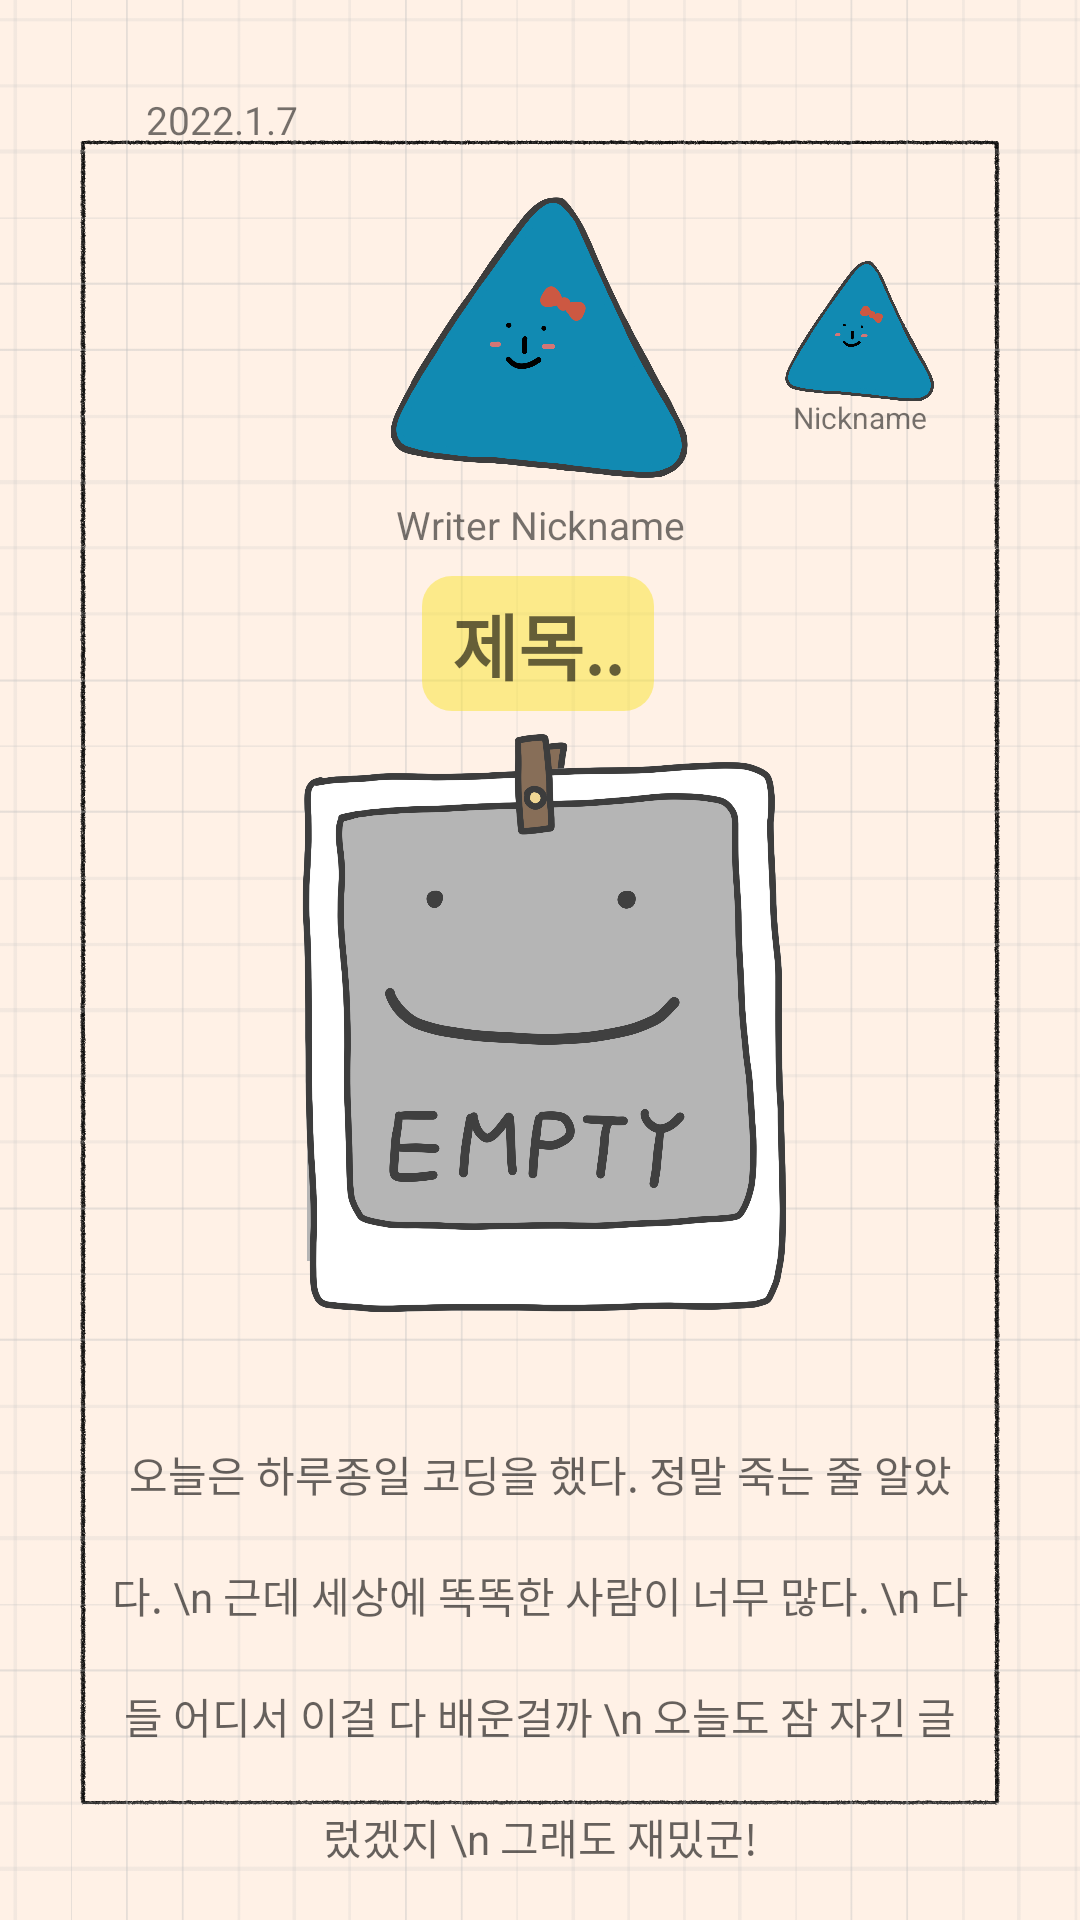

Here is an Android app screen rendered from its layout file. Give the layout XML and the strings, colors and styles it references.
<!-- AndroidManifest.xml: application theme Theme.MyApplication -->
<!-- res/layout/page_letter_image_item.xml -->
<?xml version="1.0" encoding="utf-8"?>
<androidx.constraintlayout.widget.ConstraintLayout xmlns:android="http://schemas.android.com/apk/res/android"
    xmlns:app="http://schemas.android.com/apk/res-auto"
    xmlns:tools="http://schemas.android.com/tools"
    android:layout_width="match_parent"
    android:layout_height="match_parent"
    tools:context=".ui.page.create.CreateImagePageActivity">

    <androidx.constraintlayout.widget.ConstraintLayout
        android:id="@+id/pageBackgroundColor"
        android:layout_width="match_parent"
        android:layout_height="match_parent"
        android:background="@color/oatmeal">

        <androidx.constraintlayout.widget.ConstraintLayout
            android:layout_width="match_parent"
            android:layout_height="match_parent"
            android:background="@drawable/inner_page_background">

            <androidx.constraintlayout.widget.ConstraintLayout
                android:id="@+id/monoonBackground"
                android:layout_width="match_parent"
                android:layout_height="match_parent"
                android:background="@drawable/monoon_background"
                android:visibility="visible"
                >
            </androidx.constraintlayout.widget.ConstraintLayout>

            <androidx.constraintlayout.widget.ConstraintLayout
                android:layout_width="match_parent"
                android:layout_height="match_parent"
                >
                <TextView
                    android:id="@+id/innerPageWrittenDate"
                    android:layout_width="0dp"
                    android:layout_height="wrap_content"
                    app:layout_constraintTop_toTopOf="parent"
                    app:layout_constraintBottom_toBottomOf="parent"
                    app:layout_constraintLeft_toLeftOf="parent"
                    app:layout_constraintRight_toRightOf="parent"
                    app:layout_constraintVertical_bias="0.05"
                    app:layout_constraintWidth_percent="0.73"
                    android:text="2022.1.7"
                    android:textSize="13dp"/>

                <FrameLayout
                    android:id="@+id/innerPageWriteUserCharacterFrame"
                    android:layout_width="0dp"
                    android:layout_height="0dp"
                    app:layout_constraintWidth_percent="0.4"
                    app:layout_constraintDimensionRatio="1"
                    app:layout_constraintTop_toTopOf="parent"
                    app:layout_constraintBottom_toBottomOf="parent"
                    app:layout_constraintLeft_toLeftOf="parent"
                    app:layout_constraintRight_toRightOf="parent"
                    app:layout_constraintVertical_bias="0.08">
                    <TextView
                        android:id="@+id/writerNickname"
                        android:layout_width="match_parent"
                        android:layout_height="wrap_content"
                        android:layout_gravity="bottom"
                        android:gravity="center"
                        android:text="Writer Nickname"
                        android:textSize="13dp"/>

                    <include
                        android:id="@+id/innerPageWriteUserCharacter"
                        layout="@layout/user_character"/>
                </FrameLayout>
                <FrameLayout
                    android:id="@+id/innerPageNextUserCharacterFrame"
                    android:layout_width="0dp"
                    android:layout_height="0dp"
                    app:layout_constraintWidth_percent="0.2"
                    app:layout_constraintDimensionRatio="1"
                    app:layout_constraintTop_toTopOf="parent"
                    app:layout_constraintBottom_toBottomOf="parent"
                    app:layout_constraintLeft_toLeftOf="parent"
                    app:layout_constraintRight_toRightOf="parent"
                    app:layout_constraintVertical_bias="0.13"
                    app:layout_constraintHorizontal_bias="0.87">
                    <TextView
                        android:id="@+id/nextUserNickname"
                        android:layout_width="match_parent"
                        android:layout_height="wrap_content"
                        android:layout_gravity="bottom"
                        android:gravity="center"
                        android:text="Writer Nickname"
                        android:textSize="10dp"/>
                    <include
                        android:id="@+id/innerPageNextUserCharacter"
                        layout="@layout/user_character"/>
                </FrameLayout>

                <TextView
                    android:id="@+id/pageTitle"
                    android:layout_width="wrap_content"
                    android:layout_height="wrap_content"
                    android:background="@drawable/rounded_highlight"
                    android:fontFamily="@font/custom_font_family"
                    android:gravity="center"
                    android:hint="제목.."
                    android:paddingLeft="10dp"
                    android:paddingTop="5dp"
                    android:paddingRight="10dp"
                    android:paddingBottom="5dp"
                    android:singleLine="true"
                    android:textSize="24dp"
                    android:textStyle="bold"
                    app:layout_constraintBottom_toBottomOf="parent"
                    app:layout_constraintHorizontal_bias="0.498"
                    app:layout_constraintLeft_toLeftOf="parent"
                    app:layout_constraintRight_toRightOf="parent"
                    app:layout_constraintTop_toBottomOf="@id/innerPageWriteUserCharacterFrame"
                    app:layout_constraintVertical_bias="0.02"
                    app:layout_constraintWidth_percent="0.8" />
                <FrameLayout
                    android:id="@+id/dailyColorFrame"
                    android:layout_width="wrap_content"
                    android:layout_height="200dp"
                    app:layout_constraintTop_toBottomOf="@id/pageTitle"
                    app:layout_constraintBottom_toBottomOf="parent"
                    app:layout_constraintVertical_bias="0.03"
                    app:layout_constraintLeft_toLeftOf="parent"
                    app:layout_constraintRight_toRightOf="parent">
                    <ImageView
                        android:layout_width="200dp"
                        android:layout_height="200dp"
                        app:layout_constraintHeight_percent="0.12"
                        android:src="@drawable/image_page_img_pin_back_front"/>
                    <ImageView
                        android:id="@+id/picture"
                        android:layout_width="155dp"
                        android:layout_height="155dp"
                        app:layout_constraintHeight_percent="0.12"
                        android:layout_gravity="center"
                        android:src="@drawable/image_page_img_empty" />

                    <ImageView
                        android:id="@+id/innerPageDailyColor"
                        android:layout_width="200dp"
                        android:layout_height="200dp"
                        app:layout_constraintVertical_bias="0.425"
                        android:src="@drawable/image_page_img_boundary_back"
                        app:tint="@color/white"/>

                    <ImageView
                        android:layout_width="200dp"
                        android:layout_height="200dp"
                        app:layout_constraintHeight_percent="0.12"
                        android:src="@drawable/image_page_img_boundary_front" />
                </FrameLayout>

                <ScrollView
                    android:layout_width="0dp"
                    android:layout_height="0dp"
                    app:layout_constraintWidth_percent="0.8"
                    app:layout_constraintHeight_percent="0.34"
                    app:layout_constraintTop_toBottomOf="@id/dailyColorFrame"
                    app:layout_constraintBottom_toBottomOf="parent"
                    app:layout_constraintLeft_toLeftOf="parent"
                    app:layout_constraintRight_toRightOf="parent"
                    app:layout_constraintVertical_bias="0">
                    <TextView
                        android:id="@+id/innerPageText"
                        android:layout_height="match_parent"
                        android:layout_width="match_parent"
                        android:layout_gravity="center"
                        android:hint="오늘은 하루종일 코딩을 했다. 정말 죽는 줄 알았다. \n 근데 세상에 똑똑한 사람이 너무 많다. \n 다들 어디서 이걸 다 배운걸까 \n 오늘도 잠 자긴 글렀겠지 \n 그래도 재밌군!"
                        android:lineSpacingExtra="20dp"
                        android:gravity="center"
                        app:layout_constraintRight_toRightOf="parent"
                        app:layout_constraintVertical_bias="0.75"/>
                </ScrollView>
            </androidx.constraintlayout.widget.ConstraintLayout>
        </androidx.constraintlayout.widget.ConstraintLayout>
    </androidx.constraintlayout.widget.ConstraintLayout>
</androidx.constraintlayout.widget.ConstraintLayout>
<!-- res/layout/user_character.xml (included above) -->
<?xml version="1.0" encoding="utf-8"?>
<androidx.constraintlayout.widget.ConstraintLayout xmlns:android="http://schemas.android.com/apk/res/android"
    xmlns:app="http://schemas.android.com/apk/res-auto"
    android:layout_width="match_parent"
    android:layout_height="match_parent">

    <ImageView
        android:id="@+id/body"
        android:layout_width="match_parent"
        android:layout_height="0dp"
        app:layout_constraintDimensionRatio="1"
        app:layout_constraintHeight_percent="0.6"
        app:layout_constraintTop_toTopOf="parent"
        app:layout_constraintBottom_toBottomOf="parent"
        app:layout_constraintLeft_toLeftOf="parent"
        app:layout_constraintRight_toRightOf="parent"
        app:layout_constraintVertical_bias="0.5"
        android:src="@drawable/body_shape_triangle"/>

    <ImageView
        android:id="@+id/body_boundary"
        android:layout_width="match_parent"
        android:layout_height="0dp"
        app:layout_constraintDimensionRatio="1"
        app:layout_constraintHeight_percent="0.6"
        app:layout_constraintTop_toTopOf="parent"
        app:layout_constraintBottom_toBottomOf="parent"
        app:layout_constraintLeft_toLeftOf="parent"
        app:layout_constraintRight_toRightOf="parent"
        app:layout_constraintVertical_bias="0.5"
        android:src="@drawable/body_shape_triangle_boundary"/>

    <ImageView
        android:id="@+id/face"
        android:layout_width="match_parent"
        android:layout_height="0dp"
        app:layout_constraintDimensionRatio="1"
        app:layout_constraintHeight_percent="0.6"
        app:layout_constraintTop_toTopOf="parent"
        app:layout_constraintBottom_toBottomOf="parent"
        app:layout_constraintLeft_toLeftOf="parent"
        app:layout_constraintRight_toRightOf="parent"
        app:layout_constraintVertical_bias="0.5"
        android:src="@drawable/face_traingle"/>

    <ImageView
        android:id="@+id/blush"
        android:layout_width="match_parent"
        android:layout_height="0dp"
        app:layout_constraintDimensionRatio="1"
        app:layout_constraintHeight_percent="0.6"
        app:layout_constraintTop_toTopOf="parent"
        app:layout_constraintBottom_toBottomOf="parent"
        app:layout_constraintLeft_toLeftOf="parent"
        app:layout_constraintRight_toRightOf="parent"
        app:layout_constraintVertical_bias="0.5"
        android:src="@drawable/blush_triangle"/>

    <ImageView
        android:id="@+id/item"
        android:layout_width="match_parent"
        android:layout_height="0dp"
        app:layout_constraintDimensionRatio="1"
        app:layout_constraintHeight_percent="0.6"
        app:layout_constraintTop_toTopOf="parent"
        app:layout_constraintBottom_toBottomOf="parent"
        app:layout_constraintLeft_toLeftOf="parent"
        app:layout_constraintRight_toRightOf="parent"
        app:layout_constraintVertical_bias="0.5"
        android:src="@drawable/item_ribbon_triangle"/>


</androidx.constraintlayout.widget.ConstraintLayout>
<!-- resources referenced by this layout -->
<resources>
  <color name="oatmeal">#fff1e6</color>
  <color name="white">#FFFFFFFF</color>
  <!-- drawable blush_triangle: png bitmap (drawable-xxxhdpi, 69136 bytes) -->
  <!-- drawable body_shape_triangle: png bitmap (drawable-xxxhdpi, 195879 bytes) -->
  <!-- drawable body_shape_triangle_boundary: png bitmap (drawable-xxxhdpi, 161666 bytes) -->
  <!-- drawable face_traingle: png bitmap (drawable-xxxhdpi, 72017 bytes) -->
  <!-- drawable image_page_img_boundary_back: png bitmap (drawable-xxxhdpi, 254851 bytes) -->
  <!-- drawable image_page_img_boundary_front: png bitmap (drawable-xxxhdpi, 294753 bytes) -->
  <!-- drawable image_page_img_empty: png bitmap (drawable-xxxhdpi, 154291 bytes) -->
  <!-- drawable image_page_img_pin_back_front: png bitmap (drawable-xxxhdpi, 89266 bytes) -->
  <!-- drawable inner_page_background: png bitmap (drawable-xxhdpi, 138624 bytes) -->
  <!-- drawable item_ribbon_triangle: png bitmap (drawable-xxxhdpi, 79687 bytes) -->
  <!-- drawable monoon_background: png bitmap (drawable-xxxhdpi, 49339 bytes) -->
  <!-- drawable rounded_highlight (drawable) -->
  <shape xmlns:android="http://schemas.android.com/apk/res/android"
      android:shape="rectangle"
      android:opticalInsetTop="100dp"
      >
  
      <solid android:color="#80F9E331" />
      <corners android:radius="30px" />
  </shape>
  <style name="Theme.MyApplication" parent="Theme.MaterialComponents.DayNight.DarkActionBar">
          
          <item name="colorPrimary">@color/khaki</item>
          <item name="colorPrimaryVariant">@color/light_khaki</item>
          <item name="colorOnPrimary">@color/white</item>
          
          <item name="colorSecondary">@color/khaki</item>
          <item name="colorSecondaryVariant">@color/light_khaki</item>
          <item name="colorOnSecondary">@color/black</item>
          
          <item name="android:statusBarColor" tools:targetApi="l">?attr/colorPrimaryVariant</item>
          
  
          <item name="android:buttonStyle">@style/customButtonFontStyle</item>
          <item name="android:editTextStyle">@style/customEditTextFontStyle</item>
          <item name="android:radioButtonStyle">@style/customRadioButtonFontStyle</item>
          <item name="android:checkboxStyle">@style/customCheckboxFontStyle</item>
          <item name="android:windowIsTranslucent">true</item>
          <item name="windowActionBar">false</item>
          <item name="windowNoTitle">true</item>
  
      </style>
  <color name="khaki">#a5a58d</color>
  <color name="light_khaki">#b7b7a4</color>
  <color name="black">#FF000000</color>
  <style name="customButtonFontStyle" parent="@android:style/Widget.DeviceDefault.Button.Borderless">
          <item name="android:fontFamily">@font/babymind</item>
      </style>
  <style name="customEditTextFontStyle" parent="@android:style/Widget.DeviceDefault.EditText">
          <item name="android:fontFamily">@font/babymind</item>
      </style>
  <style name="customRadioButtonFontStyle" parent="@android:style/Widget.DeviceDefault.CompoundButton.RadioButton">
          <item name="android:fontFamily">@font/babymind</item>
      </style>
  <style name="customCheckboxFontStyle" parent="@android:style/Widget.DeviceDefault.CompoundButton.CheckBox">
          <item name="android:fontFamily">@font/babymind</item>
      </style>
</resources>
